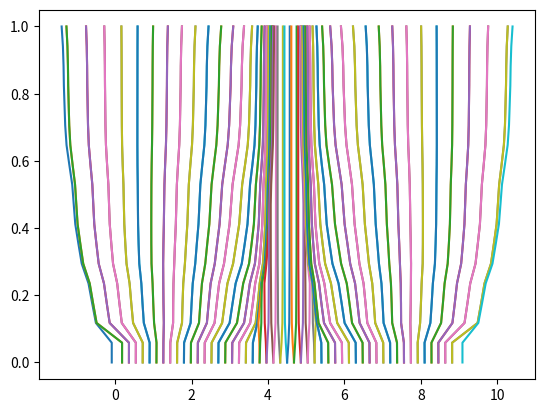

Write Python code to recreate this figure.
from matplotlib import pyplot
pyplot.plot( [       -0.09,       -0.09,   -0.505029,    -0.60298,   -0.698426,   -0.876003,   -0.962065,    -1.04469,    -1.08495,    -1.12445,    -1.20053,     -1.2733,    -1.30854,    -1.32587,    -1.34301,    -1.35151,    -1.36837,    -1.40153 ], [           0,   0.0588235,    0.117647,    0.176471,    0.235294,    0.294118,    0.352941,    0.411765,    0.470588,    0.529412,    0.588235,    0.647059,    0.705882,    0.764706,    0.823529,    0.882353,    0.941176,           1 ] )
pyplot.plot( [        0.18,    0.180407,   -0.486829,   -0.579065,   -0.667181,    -0.83669,   -0.912351,   -0.983853,     -1.0176,     -1.0505,    -1.11438,    -1.17451,     -1.2028,    -1.21653,    -1.23006,    -1.23672,    -1.24996,    -1.27602 ], [           0,   0.0588235,    0.117647,    0.176471,    0.235294,    0.294118,    0.352941,    0.411765,    0.470588,    0.529412,    0.588235,    0.647059,    0.705882,    0.764706,    0.823529,    0.882353,    0.941176,           1 ] )
pyplot.plot( [        0.18,    0.180407,   -0.486829,   -0.579065,   -0.667181,    -0.83669,   -0.912351,   -0.983853,     -1.0176,     -1.0505,    -1.11438,    -1.17451,     -1.2028,    -1.21653,    -1.23006,    -1.23672,    -1.24996,    -1.27602 ], [           0,   0.0588235,    0.117647,    0.176471,    0.235294,    0.294118,    0.352941,    0.411765,    0.470588,    0.529412,    0.588235,    0.647059,    0.705882,    0.764706,    0.823529,    0.882353,    0.941176,           1 ] )
pyplot.plot( [        0.36,    0.360804,   -0.144108,   -0.220877,   -0.293451,   -0.431703,   -0.491658,   -0.547429,   -0.573298,   -0.598318,   -0.646449,   -0.690845,   -0.711281,   -0.721085,   -0.730688,   -0.735391,   -0.744698,   -0.762923 ], [           0,   0.0588235,    0.117647,    0.176471,    0.235294,    0.294118,    0.352941,    0.411765,    0.470588,    0.529412,    0.588235,    0.647059,    0.705882,    0.764706,    0.823529,    0.882353,    0.941176,           1 ] )
pyplot.plot( [        0.36,    0.360804,   -0.144108,   -0.220877,   -0.293451,   -0.431703,   -0.491658,   -0.547429,   -0.573298,   -0.598318,   -0.646449,   -0.690845,   -0.711281,   -0.721085,   -0.730688,   -0.735391,   -0.744698,   -0.762923 ], [           0,   0.0588235,    0.117647,    0.176471,    0.235294,    0.294118,    0.352941,    0.411765,    0.470588,    0.529412,    0.588235,    0.647059,    0.705882,    0.764706,    0.823529,    0.882353,    0.941176,           1 ] )
pyplot.plot( [        0.54,    0.541191,    0.172584,    0.110518,   0.0526731,  -0.0560552,   -0.101248,    -0.14226,   -0.160757,   -0.178406,   -0.211809,   -0.241505,   -0.254607,   -0.260748,   -0.266692,   -0.269566,   -0.275217,   -0.286135 ], [           0,   0.0588235,    0.117647,    0.176471,    0.235294,    0.294118,    0.352941,    0.411765,    0.470588,    0.529412,    0.588235,    0.647059,    0.705882,    0.764706,    0.823529,    0.882353,    0.941176,           1 ] )
pyplot.plot( [        0.54,    0.541191,    0.172584,    0.110518,   0.0526731,  -0.0560552,   -0.101248,    -0.14226,   -0.160757,   -0.178406,   -0.211809,   -0.241505,   -0.254607,   -0.260748,   -0.266692,   -0.269566,   -0.275217,   -0.286135 ], [           0,   0.0588235,    0.117647,    0.176471,    0.235294,    0.294118,    0.352941,    0.411765,    0.470588,    0.529412,    0.588235,    0.647059,    0.705882,    0.764706,    0.823529,    0.882353,    0.941176,           1 ] )
pyplot.plot( [        0.72,    0.721568,    0.469039,    0.421012,     0.37722,     0.29664,    0.265471,    0.238443,    0.226915,    0.216226,    0.196718,     0.18086,    0.174648,    0.171943,    0.169433,    0.168274,     0.16605,    0.161979 ], [           0,   0.0588235,    0.117647,    0.176471,    0.235294,    0.294118,    0.352941,    0.411765,    0.470588,    0.529412,    0.588235,    0.647059,    0.705882,    0.764706,    0.823529,    0.882353,    0.941176,           1 ] )
pyplot.plot( [        0.72,    0.721568,    0.469039,    0.421012,     0.37722,     0.29664,    0.265471,    0.238443,    0.226915,    0.216226,    0.196718,     0.18086,    0.174648,    0.171943,    0.169433,    0.168274,     0.16605,    0.161979 ], [           0,   0.0588235,    0.117647,    0.176471,    0.235294,    0.294118,    0.352941,    0.411765,    0.470588,    0.529412,    0.588235,    0.647059,    0.705882,    0.764706,    0.823529,    0.882353,    0.941176,           1 ] )
pyplot.plot( [         0.9,    0.901936,    0.749451,    0.714857,    0.684491,    0.630749,    0.612912,    0.599162,    0.594242,    0.590147,    0.583793,    0.581015,    0.581303,    0.581839,    0.582564,     0.58302,    0.584024,    0.586398 ], [           0,   0.0588235,    0.117647,    0.176471,    0.235294,    0.294118,    0.352941,    0.411765,    0.470588,    0.529412,    0.588235,    0.647059,    0.705882,    0.764706,    0.823529,    0.882353,    0.941176,           1 ] )
pyplot.plot( [         0.9,    0.901936,    0.749451,    0.714857,    0.684491,    0.630749,    0.612912,    0.599162,    0.594242,    0.590147,    0.583793,    0.581015,    0.581303,    0.581839,    0.582564,     0.58302,    0.584024,    0.586398 ], [           0,   0.0588235,    0.117647,    0.176471,    0.235294,    0.294118,    0.352941,    0.411765,    0.470588,    0.529412,    0.588235,    0.647059,    0.705882,    0.764706,    0.823529,    0.882353,    0.941176,           1 ] )
pyplot.plot( [        1.08,     1.08229,     1.01803,    0.996357,    0.978873,     0.95084,    0.945734,    0.944641,    0.946011,    0.948188,    0.954334,    0.963968,    0.970415,    0.974019,    0.977806,     0.97979,    0.983847,    0.992316 ], [           0,   0.0588235,    0.117647,    0.176471,    0.235294,    0.294118,    0.352941,    0.411765,    0.470588,    0.529412,    0.588235,    0.647059,    0.705882,    0.764706,    0.823529,    0.882353,    0.941176,           1 ] )
pyplot.plot( [        1.08,     1.08229,     1.01803,    0.996357,    0.978873,     0.95084,    0.945734,    0.944641,    0.946011,    0.948188,    0.954334,    0.963968,    0.970415,    0.974019,    0.977806,     0.97979,    0.983847,    0.992316 ], [           0,   0.0588235,    0.117647,    0.176471,    0.235294,    0.294118,    0.352941,    0.411765,    0.470588,    0.529412,    0.588235,    0.647059,    0.705882,    0.764706,    0.823529,    0.882353,    0.941176,           1 ] )
pyplot.plot( [        1.26,     1.26264,     1.27327,     1.26405,     1.25898,     1.25566,     1.26275,     1.27376,     1.28113,     1.28929,     1.30734,     1.32878,     1.34107,     1.34759,     1.35428,     1.35771,     1.36466,      1.3789 ], [           0,   0.0588235,    0.117647,    0.176471,    0.235294,    0.294118,    0.352941,    0.411765,    0.470588,    0.529412,    0.588235,    0.647059,    0.705882,    0.764706,    0.823529,    0.882353,    0.941176,           1 ] )
pyplot.plot( [        1.26,     1.26264,     1.27327,     1.26405,     1.25898,     1.25566,     1.26275,     1.27376,     1.28113,     1.28929,     1.30734,     1.32878,     1.34107,     1.34759,     1.35428,     1.35771,     1.36466,      1.3789 ], [           0,   0.0588235,    0.117647,    0.176471,    0.235294,    0.294118,    0.352941,    0.411765,    0.470588,    0.529412,    0.588235,    0.647059,    0.705882,    0.764706,    0.823529,    0.882353,    0.941176,           1 ] )
pyplot.plot( [        1.44,     1.44298,     1.51595,     1.51876,     1.52564,      1.5461,     1.56489,      1.5875,     1.60061,     1.61449,     1.64393,     1.67663,      1.6945,     1.70379,     1.71324,     1.71805,     1.72776,     1.74749 ], [           0,   0.0588235,    0.117647,    0.176471,    0.235294,    0.294118,    0.352941,    0.411765,    0.470588,    0.529412,    0.588235,    0.647059,    0.705882,    0.764706,    0.823529,    0.882353,    0.941176,           1 ] )
pyplot.plot( [        1.44,     1.44298,     1.51595,     1.51876,     1.52564,      1.5461,     1.56489,      1.5875,     1.60061,     1.61449,     1.64393,     1.67663,      1.6945,     1.70379,     1.71324,     1.71805,     1.72776,     1.74749 ], [           0,   0.0588235,    0.117647,    0.176471,    0.235294,    0.294118,    0.352941,    0.411765,    0.470588,    0.529412,    0.588235,    0.647059,    0.705882,    0.764706,    0.823529,    0.882353,    0.941176,           1 ] )
pyplot.plot( [        1.62,     1.62331,     1.74899,     1.76343,     1.78186,     1.82528,     1.85533,     1.88909,     1.90772,     1.92709,     1.96744,     2.01094,     2.03415,     2.04609,     2.05818,     2.06431,     2.07665,     2.10162 ], [           0,   0.0588235,    0.117647,    0.176471,    0.235294,    0.294118,    0.352941,    0.411765,    0.470588,    0.529412,    0.588235,    0.647059,    0.705882,    0.764706,    0.823529,    0.882353,    0.941176,           1 ] )
pyplot.plot( [        1.62,     1.62331,     1.74899,     1.76343,     1.78186,     1.82528,     1.85533,     1.88909,     1.90772,     1.92709,     1.96744,     2.01094,     2.03415,     2.04609,     2.05818,     2.06431,     2.07665,     2.10162 ], [           0,   0.0588235,    0.117647,    0.176471,    0.235294,    0.294118,    0.352941,    0.411765,    0.470588,    0.529412,    0.588235,    0.647059,    0.705882,    0.764706,    0.823529,    0.882353,    0.941176,           1 ] )
pyplot.plot( [         1.8,     1.80364,     1.97445,     2.00018,      2.0298,     2.09541,     2.13631,     2.18079,     2.20472,     2.22935,     2.28015,     2.33396,     2.36224,      2.3767,     2.39132,      2.3987,     2.41354,      2.4435 ], [           0,   0.0588235,    0.117647,    0.176471,    0.235294,    0.294118,    0.352941,    0.411765,    0.470588,    0.529412,    0.588235,    0.647059,    0.705882,    0.764706,    0.823529,    0.882353,    0.941176,           1 ] )
pyplot.plot( [         1.8,     1.80364,     1.97445,     2.00018,      2.0298,     2.09541,     2.13631,     2.18079,     2.20472,     2.22935,     2.28015,     2.33396,     2.36224,      2.3767,     2.39132,      2.3987,     2.41354,      2.4435 ], [           0,   0.0588235,    0.117647,    0.176471,    0.235294,    0.294118,    0.352941,    0.411765,    0.470588,    0.529412,    0.588235,    0.647059,    0.705882,    0.764706,    0.823529,    0.882353,    0.941176,           1 ] )
pyplot.plot( [        1.98,     1.98395,     2.19386,     2.23052,     2.27096,     2.35799,     2.40933,     2.46412,     2.49314,     2.52281,     2.58366,     2.64736,     2.68052,      2.6974,     2.71443,     2.72301,     2.74025,       2.775 ], [           0,   0.0588235,    0.117647,    0.176471,    0.235294,    0.294118,    0.352941,    0.411765,    0.470588,    0.529412,    0.588235,    0.647059,    0.705882,    0.764706,    0.823529,    0.882353,    0.941176,           1 ] )
pyplot.plot( [        1.98,     1.98395,     2.19386,     2.23052,     2.27096,     2.35799,     2.40933,     2.46412,     2.49314,     2.52281,     2.58366,     2.64736,     2.68052,      2.6974,     2.71443,     2.72301,     2.74025,       2.775 ], [           0,   0.0588235,    0.117647,    0.176471,    0.235294,    0.294118,    0.352941,    0.411765,    0.470588,    0.529412,    0.588235,    0.647059,    0.705882,    0.764706,    0.823529,    0.882353,    0.941176,           1 ] )
pyplot.plot( [        2.16,     2.16426,     2.40046,     2.44776,     2.49872,     2.60654,     2.66802,     2.73279,     2.76673,      2.8013,     2.87185,     2.94511,     2.98299,     3.00221,     3.02157,      3.0313,     3.05082,     3.09001 ], [           0,   0.0588235,    0.117647,    0.176471,    0.235294,    0.294118,    0.352941,    0.411765,    0.470588,    0.529412,    0.588235,    0.647059,    0.705882,    0.764706,    0.823529,    0.882353,    0.941176,           1 ] )
pyplot.plot( [        2.16,     2.16426,     2.40046,     2.44776,     2.49872,     2.60654,     2.66802,     2.73279,     2.76673,      2.8013,     2.87185,     2.94511,     2.98299,     3.00221,     3.02157,      3.0313,     3.05082,     3.09001 ], [           0,   0.0588235,    0.117647,    0.176471,    0.235294,    0.294118,    0.352941,    0.411765,    0.470588,    0.529412,    0.588235,    0.647059,    0.705882,    0.764706,    0.823529,    0.882353,    0.941176,           1 ] )
pyplot.plot( [        2.34,     2.34455,     2.60184,     2.65949,     2.72067,      2.8487,     2.91999,     2.99444,     3.03314,     3.07236,     3.15157,     3.23099,     3.26986,     3.28893,     3.30778,     3.31709,     3.33558,     3.37201 ], [           0,   0.0588235,    0.117647,    0.176471,    0.235294,    0.294118,    0.352941,    0.411765,    0.470588,    0.529412,    0.588235,    0.647059,    0.705882,    0.764706,    0.823529,    0.882353,    0.941176,           1 ] )
pyplot.plot( [        2.34,     2.34455,     2.60184,     2.65949,     2.72067,      2.8487,     2.91999,     2.99444,     3.03314,     3.07236,     3.15157,     3.23099,     3.26986,     3.28893,     3.30778,     3.31709,     3.33558,     3.37201 ], [           0,   0.0588235,    0.117647,    0.176471,    0.235294,    0.294118,    0.352941,    0.411765,    0.470588,    0.529412,    0.588235,    0.647059,    0.705882,    0.764706,    0.823529,    0.882353,    0.941176,           1 ] )
pyplot.plot( [        2.52,     2.52484,      2.7998,     2.86754,     2.93867,     3.08635,     3.16614,     3.24625,     3.28554,     3.32403,     3.39926,     3.46995,     3.50251,     3.51805,     3.53321,     3.54061,     3.55521,     3.58364 ], [           0,   0.0588235,    0.117647,    0.176471,    0.235294,    0.294118,    0.352941,    0.411765,    0.470588,    0.529412,    0.588235,    0.647059,    0.705882,    0.764706,    0.823529,    0.882353,    0.941176,           1 ] )
pyplot.plot( [        2.52,     2.52484,      2.7998,     2.86754,     2.93867,     3.08635,     3.16614,     3.24625,     3.28554,     3.32403,     3.39926,     3.46995,     3.50251,     3.51805,     3.53321,     3.54061,     3.55521,     3.58364 ], [           0,   0.0588235,    0.117647,    0.176471,    0.235294,    0.294118,    0.352941,    0.411765,    0.470588,    0.529412,    0.588235,    0.647059,    0.705882,    0.764706,    0.823529,    0.882353,    0.941176,           1 ] )
pyplot.plot( [         2.7,     2.70513,     2.99512,     3.07269,     3.15279,     3.31327,     3.39039,     3.46341,      3.4973,     3.52968,      3.5915,     3.64706,     3.67168,     3.68325,     3.69446,      3.6999,     3.71059,     3.73129 ], [           0,   0.0588235,    0.117647,    0.176471,    0.235294,    0.294118,    0.352941,    0.411765,    0.470588,    0.529412,    0.588235,    0.647059,    0.705882,    0.764706,    0.823529,    0.882353,    0.941176,           1 ] )
pyplot.plot( [         2.7,     2.70513,     2.99512,     3.07269,     3.15279,     3.31327,     3.39039,     3.46341,      3.4973,     3.52968,      3.5915,     3.64706,     3.67168,     3.68325,     3.69446,      3.6999,     3.71059,     3.73129 ], [           0,   0.0588235,    0.117647,    0.176471,    0.235294,    0.294118,    0.352941,    0.411765,    0.470588,    0.529412,    0.588235,    0.647059,    0.705882,    0.764706,    0.823529,    0.882353,    0.941176,           1 ] )
pyplot.plot( [        2.88,      2.8854,     3.18835,     3.27074,     3.35129,     3.50431,     3.57055,     3.63068,     3.65758,     3.68288,     3.73055,     3.77237,     3.79057,     3.79907,     3.80729,     3.81127,     3.81908,     3.83419 ], [           0,   0.0588235,    0.117647,    0.176471,    0.235294,    0.294118,    0.352941,    0.411765,    0.470588,    0.529412,    0.588235,    0.647059,    0.705882,    0.764706,    0.823529,    0.882353,    0.941176,           1 ] )
pyplot.plot( [        2.88,      2.8854,     3.18835,     3.27074,     3.35129,     3.50431,     3.57055,     3.63068,     3.65758,     3.68288,     3.73055,     3.77237,     3.79057,     3.79907,     3.80729,     3.81127,     3.81908,     3.83419 ], [           0,   0.0588235,    0.117647,    0.176471,    0.235294,    0.294118,    0.352941,    0.411765,    0.470588,    0.529412,    0.588235,    0.647059,    0.705882,    0.764706,    0.823529,    0.882353,    0.941176,           1 ] )
pyplot.plot( [        3.06,     3.06565,     3.37394,     3.45208,     3.52499,     3.65752,     3.71054,     3.75743,     3.77801,     3.79721,     3.83321,     3.86455,     3.87817,     3.88454,      3.8907,     3.89368,     3.89955,     3.91091 ], [           0,   0.0588235,    0.117647,    0.176471,    0.235294,    0.294118,    0.352941,    0.411765,    0.470588,    0.529412,    0.588235,    0.647059,    0.705882,    0.764706,    0.823529,    0.882353,    0.941176,           1 ] )
pyplot.plot( [        3.06,     3.06565,     3.37394,     3.45208,     3.52499,     3.65752,     3.71054,     3.75743,     3.77801,     3.79721,     3.83321,     3.86455,     3.87817,     3.88454,      3.8907,     3.89368,     3.89955,     3.91091 ], [           0,   0.0588235,    0.117647,    0.176471,    0.235294,    0.294118,    0.352941,    0.411765,    0.470588,    0.529412,    0.588235,    0.647059,    0.705882,    0.764706,    0.823529,    0.882353,    0.941176,           1 ] )
pyplot.plot( [        3.24,     3.24569,     3.53388,     3.60276,     3.66477,     3.77397,     3.81556,     3.85197,     3.86786,     3.88266,     3.91045,     3.93476,     3.94541,     3.95041,     3.95527,     3.95762,     3.96226,     3.97127 ], [           0,   0.0588235,    0.117647,    0.176471,    0.235294,    0.294118,    0.352941,    0.411765,    0.470588,    0.529412,    0.588235,    0.647059,    0.705882,    0.764706,    0.823529,    0.882353,    0.941176,           1 ] )
pyplot.plot( [        3.24,     3.24569,     3.53388,     3.60276,     3.66477,     3.77397,     3.81556,     3.85197,     3.86786,     3.88266,     3.91045,     3.93476,     3.94541,     3.95041,     3.95527,     3.95762,     3.96226,     3.97127 ], [           0,   0.0588235,    0.117647,    0.176471,    0.235294,    0.294118,    0.352941,    0.411765,    0.470588,    0.529412,    0.588235,    0.647059,    0.705882,    0.764706,    0.823529,    0.882353,    0.941176,           1 ] )
pyplot.plot( [        3.42,     3.42546,     3.67649,     3.73286,      3.7824,     3.86784,     3.89982,      3.9279,     3.94025,     3.95179,     3.97358,     3.99291,     4.00152,     4.00559,     4.00956,     4.01149,     4.01531,     4.02276 ], [           0,   0.0588235,    0.117647,    0.176471,    0.235294,    0.294118,    0.352941,    0.411765,    0.470588,    0.529412,    0.588235,    0.647059,    0.705882,    0.764706,    0.823529,    0.882353,    0.941176,           1 ] )
pyplot.plot( [        3.42,     3.42546,     3.67649,     3.73286,      3.7824,     3.86784,     3.89982,      3.9279,     3.94025,     3.95179,     3.97358,     3.99291,     4.00152,     4.00559,     4.00956,     4.01149,     4.01531,     4.02276 ], [           0,   0.0588235,    0.117647,    0.176471,    0.235294,    0.294118,    0.352941,    0.411765,    0.470588,    0.529412,    0.588235,    0.647059,    0.705882,    0.764706,    0.823529,    0.882353,    0.941176,           1 ] )
pyplot.plot( [         3.6,     3.60349,     3.71944,      3.7782,     3.82904,     3.91544,     3.94671,     3.97388,     3.98572,     3.99676,     4.01753,     4.03594,     4.04416,     4.04807,     4.05188,     4.05374,     4.05742,     4.06461 ], [           0,   0.0588235,    0.117647,    0.176471,    0.235294,    0.294118,    0.352941,    0.411765,    0.470588,    0.529412,    0.588235,    0.647059,    0.705882,    0.764706,    0.823529,    0.882353,    0.941176,           1 ] )
pyplot.plot( [         3.6,     3.60664,     3.71944,      3.7782,     3.82904,     3.91544,     3.94671,     3.97388,     3.98572,     3.99676,     4.01753,     4.03594,     4.04416,     4.04807,     4.05188,     4.05374,     4.05742,     4.06461 ], [           0,   0.0588235,    0.117647,    0.176471,    0.235294,    0.294118,    0.352941,    0.411765,    0.470588,    0.529412,    0.588235,    0.647059,    0.705882,    0.764706,    0.823529,    0.882353,    0.941176,           1 ] )
pyplot.plot( [        3.78,     3.77336,     3.74846,     3.79407,      3.8399,     3.94188,     3.97698,     4.00682,     4.01957,     4.03138,      4.0535,     4.07291,     4.08152,     4.08559,     4.08956,     4.09149,     4.09531,     4.10277 ], [           0,   0.0588235,    0.117647,    0.176471,    0.235294,    0.294118,    0.352941,    0.411765,    0.470588,    0.529412,    0.588235,    0.647059,    0.705882,    0.764706,    0.823529,    0.882353,    0.941176,           1 ] )
pyplot.plot( [        3.78,     3.79639,     3.82512,     3.83021,      3.8399,     3.94188,     3.97698,     4.00682,     4.01957,     4.03138,      4.0535,     4.07291,     4.08152,     4.08559,     4.08956,     4.09149,     4.09531,     4.10277 ], [           0,   0.0588235,    0.117647,    0.176471,    0.235294,    0.294118,    0.352941,    0.411765,    0.470588,    0.529412,    0.588235,    0.647059,    0.705882,    0.764706,    0.823529,    0.882353,    0.941176,           1 ] )
pyplot.plot( [        3.96,     3.94361,     3.91488,     3.90979,     3.90591,     3.95914,     3.99349,     4.02518,     4.03888,     4.05328,     4.07992,     4.10274,     4.11261,     4.11725,     4.12174,     4.12392,     4.12821,     4.13655 ], [           0,   0.0588235,    0.117647,    0.176471,    0.235294,    0.294118,    0.352941,    0.411765,    0.470588,    0.529412,    0.588235,    0.647059,    0.705882,    0.764706,    0.823529,    0.882353,    0.941176,           1 ] )
pyplot.plot( [        3.96,     3.98491,     4.01398,     4.01823,     4.02132,     4.02605,     4.02705,      4.0278,     4.03888,     4.05328,     4.07992,     4.10274,     4.11261,     4.11725,     4.12174,     4.12392,     4.12821,     4.13655 ], [           0,   0.0588235,    0.117647,    0.176471,    0.235294,    0.294118,    0.352941,    0.411765,    0.470588,    0.529412,    0.588235,    0.647059,    0.705882,    0.764706,    0.823529,    0.882353,    0.941176,           1 ] )
pyplot.plot( [        4.14,     4.11509,     4.08602,     4.08177,     4.07868,     4.07395,     4.07295,      4.0722,     4.07192,     4.08391,     4.10583,     4.12783,      4.1388,     4.14414,     4.14931,     4.15184,     4.15677,     4.16613 ], [           0,   0.0588235,    0.117647,    0.176471,    0.235294,    0.294118,    0.352941,    0.411765,    0.470588,    0.529412,    0.588235,    0.647059,    0.705882,    0.764706,    0.823529,    0.882353,    0.941176,           1 ] )
pyplot.plot( [        4.14,     4.17127,     4.19572,      4.1995,     4.20224,     4.20644,     4.20734,     4.20801,     4.20826,     4.20848,     4.20886,     4.20915,     4.20925,      4.2093,     4.20934,     4.20936,      4.2094,     4.20948 ], [           0,   0.0588235,    0.117647,    0.176471,    0.235294,    0.294118,    0.352941,    0.411765,    0.470588,    0.529412,    0.588235,    0.647059,    0.705882,    0.764706,    0.823529,    0.882353,    0.941176,           1 ] )
pyplot.plot( [        4.32,     4.28873,     4.26428,      4.2605,     4.25776,     4.25356,     4.25266,     4.25199,     4.25174,     4.25152,     4.25114,     4.25085,     4.25075,      4.2507,     4.25066,     4.25064,      4.2506,     4.25052 ], [           0,   0.0588235,    0.117647,    0.176471,    0.235294,    0.294118,    0.352941,    0.411765,    0.470588,    0.529412,    0.588235,    0.647059,    0.705882,    0.764706,    0.823529,    0.882353,    0.941176,           1 ] )
pyplot.plot( [        4.32,     4.35472,     4.37674,     4.38024,     4.38279,     4.38667,     4.38751,     4.38814,     4.38837,     4.38858,     4.38893,      4.3892,      4.3893,     4.38934,     4.38938,      4.3894,     4.38944,     4.38951 ], [           0,   0.0588235,    0.117647,    0.176471,    0.235294,    0.294118,    0.352941,    0.411765,    0.470588,    0.529412,    0.588235,    0.647059,    0.705882,    0.764706,    0.823529,    0.882353,    0.941176,           1 ] )
pyplot.plot( [         4.5,     4.46528,     4.44326,     4.43976,     4.43721,     4.43333,     4.43249,     4.43186,     4.43163,     4.43142,     4.43107,      4.4308,      4.4307,     4.43066,     4.43062,      4.4306,     4.43056,     4.43049 ], [           0,   0.0588235,    0.117647,    0.176471,    0.235294,    0.294118,    0.352941,    0.411765,    0.470588,    0.529412,    0.588235,    0.647059,    0.705882,    0.764706,    0.823529,    0.882353,    0.941176,           1 ] )
pyplot.plot( [         4.5,     4.53472,     4.55674,     4.56024,     4.56279,     4.56667,     4.56751,     4.56814,     4.56837,     4.56858,     4.56893,      4.5692,      4.5693,     4.56934,     4.56938,      4.5694,     4.56944,     4.56951 ], [           0,   0.0588235,    0.117647,    0.176471,    0.235294,    0.294118,    0.352941,    0.411765,    0.470588,    0.529412,    0.588235,    0.647059,    0.705882,    0.764706,    0.823529,    0.882353,    0.941176,           1 ] )
pyplot.plot( [        4.68,     4.64528,     4.62326,     4.61976,     4.61721,     4.61333,     4.61249,     4.61186,     4.61163,     4.61142,     4.61107,      4.6108,      4.6107,     4.61066,     4.61062,      4.6106,     4.61056,     4.61049 ], [           0,   0.0588235,    0.117647,    0.176471,    0.235294,    0.294118,    0.352941,    0.411765,    0.470588,    0.529412,    0.588235,    0.647059,    0.705882,    0.764706,    0.823529,    0.882353,    0.941176,           1 ] )
pyplot.plot( [        4.68,     4.71127,     4.73572,      4.7395,     4.74224,     4.74644,     4.74734,     4.74801,     4.74826,     4.74848,     4.74886,     4.74915,     4.74925,      4.7493,     4.74934,     4.74936,      4.7494,     4.74948 ], [           0,   0.0588235,    0.117647,    0.176471,    0.235294,    0.294118,    0.352941,    0.411765,    0.470588,    0.529412,    0.588235,    0.647059,    0.705882,    0.764706,    0.823529,    0.882353,    0.941176,           1 ] )
pyplot.plot( [        4.86,     4.82873,     4.80428,      4.8005,     4.79776,     4.79356,     4.79266,     4.79199,     4.79174,     4.79152,     4.79114,     4.79085,     4.79075,      4.7907,     4.79066,     4.79064,      4.7906,     4.79052 ], [           0,   0.0588235,    0.117647,    0.176471,    0.235294,    0.294118,    0.352941,    0.411765,    0.470588,    0.529412,    0.588235,    0.647059,    0.705882,    0.764706,    0.823529,    0.882353,    0.941176,           1 ] )
pyplot.plot( [        4.86,     4.88491,     4.91398,     4.91823,     4.92132,     4.92605,     4.92705,      4.9278,     4.92808,     4.91609,     4.89417,     4.87217,      4.8612,     4.85586,     4.85069,     4.84816,     4.84323,     4.83387 ], [           0,   0.0588235,    0.117647,    0.176471,    0.235294,    0.294118,    0.352941,    0.411765,    0.470588,    0.529412,    0.588235,    0.647059,    0.705882,    0.764706,    0.823529,    0.882353,    0.941176,           1 ] )
pyplot.plot( [        5.04,     5.01509,     4.98602,     4.98177,     4.97868,     4.97395,     4.97295,      4.9722,     4.96112,     4.94672,     4.92008,     4.89726,     4.88739,     4.88275,     4.87826,     4.87608,     4.87179,     4.86345 ], [           0,   0.0588235,    0.117647,    0.176471,    0.235294,    0.294118,    0.352941,    0.411765,    0.470588,    0.529412,    0.588235,    0.647059,    0.705882,    0.764706,    0.823529,    0.882353,    0.941176,           1 ] )
pyplot.plot( [        5.04,     5.05639,     5.08512,     5.09021,     5.09409,     5.04086,     5.00651,     4.97482,     4.96112,     4.94672,     4.92008,     4.89726,     4.88739,     4.88275,     4.87826,     4.87608,     4.87179,     4.86345 ], [           0,   0.0588235,    0.117647,    0.176471,    0.235294,    0.294118,    0.352941,    0.411765,    0.470588,    0.529412,    0.588235,    0.647059,    0.705882,    0.764706,    0.823529,    0.882353,    0.941176,           1 ] )
pyplot.plot( [        5.22,     5.20361,     5.17488,     5.16979,      5.1601,     5.05812,     5.02302,     4.99318,     4.98043,     4.96862,      4.9465,     4.92709,     4.91848,     4.91441,     4.91044,     4.90851,     4.90469,     4.89723 ], [           0,   0.0588235,    0.117647,    0.176471,    0.235294,    0.294118,    0.352941,    0.411765,    0.470588,    0.529412,    0.588235,    0.647059,    0.705882,    0.764706,    0.823529,    0.882353,    0.941176,           1 ] )
pyplot.plot( [        5.22,     5.22664,     5.25154,     5.20593,      5.1601,     5.05812,     5.02302,     4.99318,     4.98043,     4.96862,      4.9465,     4.92709,     4.91848,     4.91441,     4.91044,     4.90851,     4.90469,     4.89723 ], [           0,   0.0588235,    0.117647,    0.176471,    0.235294,    0.294118,    0.352941,    0.411765,    0.470588,    0.529412,    0.588235,    0.647059,    0.705882,    0.764706,    0.823529,    0.882353,    0.941176,           1 ] )
pyplot.plot( [         5.4,     5.39336,     5.28056,      5.2218,     5.17096,     5.08456,     5.05329,     5.02612,     5.01428,     5.00324,     4.98247,     4.96406,     4.95584,     4.95193,     4.94812,     4.94626,     4.94258,     4.93539 ], [           0,   0.0588235,    0.117647,    0.176471,    0.235294,    0.294118,    0.352941,    0.411765,    0.470588,    0.529412,    0.588235,    0.647059,    0.705882,    0.764706,    0.823529,    0.882353,    0.941176,           1 ] )
pyplot.plot( [         5.4,     5.39651,     5.28056,      5.2218,     5.17096,     5.08456,     5.05329,     5.02612,     5.01428,     5.00324,     4.98247,     4.96406,     4.95584,     4.95193,     4.94812,     4.94626,     4.94258,     4.93539 ], [           0,   0.0588235,    0.117647,    0.176471,    0.235294,    0.294118,    0.352941,    0.411765,    0.470588,    0.529412,    0.588235,    0.647059,    0.705882,    0.764706,    0.823529,    0.882353,    0.941176,           1 ] )
pyplot.plot( [        5.58,     5.57454,     5.32351,     5.26714,      5.2176,     5.13216,     5.10018,      5.0721,     5.05975,     5.04821,     5.02642,     5.00709,     4.99848,     4.99441,     4.99044,     4.98851,     4.98469,     4.97724 ], [           0,   0.0588235,    0.117647,    0.176471,    0.235294,    0.294118,    0.352941,    0.411765,    0.470588,    0.529412,    0.588235,    0.647059,    0.705882,    0.764706,    0.823529,    0.882353,    0.941176,           1 ] )
pyplot.plot( [        5.58,     5.57454,     5.32351,     5.26714,      5.2176,     5.13216,     5.10018,      5.0721,     5.05975,     5.04821,     5.02642,     5.00709,     4.99848,     4.99441,     4.99044,     4.98851,     4.98469,     4.97724 ], [           0,   0.0588235,    0.117647,    0.176471,    0.235294,    0.294118,    0.352941,    0.411765,    0.470588,    0.529412,    0.588235,    0.647059,    0.705882,    0.764706,    0.823529,    0.882353,    0.941176,           1 ] )
pyplot.plot( [        5.76,     5.75431,     5.46612,     5.39724,     5.33523,     5.22603,     5.18444,     5.14803,     5.13214,     5.11734,     5.08955,     5.06524,     5.05459,     5.04959,     5.04473,     5.04238,     5.03774,     5.02873 ], [           0,   0.0588235,    0.117647,    0.176471,    0.235294,    0.294118,    0.352941,    0.411765,    0.470588,    0.529412,    0.588235,    0.647059,    0.705882,    0.764706,    0.823529,    0.882353,    0.941176,           1 ] )
pyplot.plot( [        5.76,     5.75431,     5.46612,     5.39724,     5.33523,     5.22603,     5.18444,     5.14803,     5.13214,     5.11734,     5.08955,     5.06524,     5.05459,     5.04959,     5.04473,     5.04238,     5.03774,     5.02873 ], [           0,   0.0588235,    0.117647,    0.176471,    0.235294,    0.294118,    0.352941,    0.411765,    0.470588,    0.529412,    0.588235,    0.647059,    0.705882,    0.764706,    0.823529,    0.882353,    0.941176,           1 ] )
pyplot.plot( [        5.94,     5.93435,     5.62606,     5.54792,     5.47501,     5.34248,     5.28946,     5.24257,     5.22199,     5.20279,     5.16679,     5.13545,     5.12183,     5.11546,      5.1093,     5.10632,     5.10045,     5.08909 ], [           0,   0.0588235,    0.117647,    0.176471,    0.235294,    0.294118,    0.352941,    0.411765,    0.470588,    0.529412,    0.588235,    0.647059,    0.705882,    0.764706,    0.823529,    0.882353,    0.941176,           1 ] )
pyplot.plot( [        5.94,     5.93435,     5.62606,     5.54792,     5.47501,     5.34248,     5.28946,     5.24257,     5.22199,     5.20279,     5.16679,     5.13545,     5.12183,     5.11546,      5.1093,     5.10632,     5.10045,     5.08909 ], [           0,   0.0588235,    0.117647,    0.176471,    0.235294,    0.294118,    0.352941,    0.411765,    0.470588,    0.529412,    0.588235,    0.647059,    0.705882,    0.764706,    0.823529,    0.882353,    0.941176,           1 ] )
pyplot.plot( [        6.12,      6.1146,     5.81165,     5.72926,     5.64871,     5.49569,     5.42945,     5.36932,     5.34242,     5.31712,     5.26945,     5.22763,     5.20943,     5.20093,     5.19271,     5.18873,     5.18092,     5.16581 ], [           0,   0.0588235,    0.117647,    0.176471,    0.235294,    0.294118,    0.352941,    0.411765,    0.470588,    0.529412,    0.588235,    0.647059,    0.705882,    0.764706,    0.823529,    0.882353,    0.941176,           1 ] )
pyplot.plot( [        6.12,      6.1146,     5.81165,     5.72926,     5.64871,     5.49569,     5.42945,     5.36932,     5.34242,     5.31712,     5.26945,     5.22763,     5.20943,     5.20093,     5.19271,     5.18873,     5.18092,     5.16581 ], [           0,   0.0588235,    0.117647,    0.176471,    0.235294,    0.294118,    0.352941,    0.411765,    0.470588,    0.529412,    0.588235,    0.647059,    0.705882,    0.764706,    0.823529,    0.882353,    0.941176,           1 ] )
pyplot.plot( [         6.3,     6.29487,     6.00488,     5.92731,     5.84721,     5.68673,     5.60961,     5.53659,      5.5027,     5.47032,      5.4085,     5.35294,     5.32832,     5.31675,     5.30554,      5.3001,     5.28941,     5.26871 ], [           0,   0.0588235,    0.117647,    0.176471,    0.235294,    0.294118,    0.352941,    0.411765,    0.470588,    0.529412,    0.588235,    0.647059,    0.705882,    0.764706,    0.823529,    0.882353,    0.941176,           1 ] )
pyplot.plot( [         6.3,     6.29487,     6.00488,     5.92731,     5.84721,     5.68673,     5.60961,     5.53659,      5.5027,     5.47032,      5.4085,     5.35294,     5.32832,     5.31675,     5.30554,      5.3001,     5.28941,     5.26871 ], [           0,   0.0588235,    0.117647,    0.176471,    0.235294,    0.294118,    0.352941,    0.411765,    0.470588,    0.529412,    0.588235,    0.647059,    0.705882,    0.764706,    0.823529,    0.882353,    0.941176,           1 ] )
pyplot.plot( [        6.48,     6.47516,      6.2002,     6.13246,     6.06133,     5.91365,     5.83386,     5.75375,     5.71446,     5.67597,     5.60074,     5.53005,     5.49749,     5.48195,     5.46679,     5.45939,     5.44479,     5.41636 ], [           0,   0.0588235,    0.117647,    0.176471,    0.235294,    0.294118,    0.352941,    0.411765,    0.470588,    0.529412,    0.588235,    0.647059,    0.705882,    0.764706,    0.823529,    0.882353,    0.941176,           1 ] )
pyplot.plot( [        6.48,     6.47516,      6.2002,     6.13246,     6.06133,     5.91365,     5.83386,     5.75375,     5.71446,     5.67597,     5.60074,     5.53005,     5.49749,     5.48195,     5.46679,     5.45939,     5.44479,     5.41636 ], [           0,   0.0588235,    0.117647,    0.176471,    0.235294,    0.294118,    0.352941,    0.411765,    0.470588,    0.529412,    0.588235,    0.647059,    0.705882,    0.764706,    0.823529,    0.882353,    0.941176,           1 ] )
pyplot.plot( [        6.66,     6.65545,     6.39816,     6.34051,     6.27933,      6.1513,     6.08001,     6.00556,     5.96686,     5.92764,     5.84843,     5.76901,     5.73014,     5.71107,     5.69222,     5.68291,     5.66442,     5.62799 ], [           0,   0.0588235,    0.117647,    0.176471,    0.235294,    0.294118,    0.352941,    0.411765,    0.470588,    0.529412,    0.588235,    0.647059,    0.705882,    0.764706,    0.823529,    0.882353,    0.941176,           1 ] )
pyplot.plot( [        6.66,     6.65545,     6.39816,     6.34051,     6.27933,      6.1513,     6.08001,     6.00556,     5.96686,     5.92764,     5.84843,     5.76901,     5.73014,     5.71107,     5.69222,     5.68291,     5.66442,     5.62799 ], [           0,   0.0588235,    0.117647,    0.176471,    0.235294,    0.294118,    0.352941,    0.411765,    0.470588,    0.529412,    0.588235,    0.647059,    0.705882,    0.764706,    0.823529,    0.882353,    0.941176,           1 ] )
pyplot.plot( [        6.84,     6.83574,     6.59954,     6.55224,     6.50128,     6.39346,     6.33198,     6.26721,     6.23327,      6.1987,     6.12815,     6.05489,     6.01701,     5.99779,     5.97843,      5.9687,     5.94918,     5.90999 ], [           0,   0.0588235,    0.117647,    0.176471,    0.235294,    0.294118,    0.352941,    0.411765,    0.470588,    0.529412,    0.588235,    0.647059,    0.705882,    0.764706,    0.823529,    0.882353,    0.941176,           1 ] )
pyplot.plot( [        6.84,     6.83574,     6.59954,     6.55224,     6.50128,     6.39346,     6.33198,     6.26721,     6.23327,      6.1987,     6.12815,     6.05489,     6.01701,     5.99779,     5.97843,      5.9687,     5.94918,     5.90999 ], [           0,   0.0588235,    0.117647,    0.176471,    0.235294,    0.294118,    0.352941,    0.411765,    0.470588,    0.529412,    0.588235,    0.647059,    0.705882,    0.764706,    0.823529,    0.882353,    0.941176,           1 ] )
pyplot.plot( [        7.02,     7.01605,     6.80614,     6.76948,     6.72904,     6.64201,     6.59067,     6.53588,     6.50686,     6.47719,     6.41634,     6.35264,     6.31948,      6.3026,     6.28557,     6.27699,     6.25975,       6.225 ], [           0,   0.0588235,    0.117647,    0.176471,    0.235294,    0.294118,    0.352941,    0.411765,    0.470588,    0.529412,    0.588235,    0.647059,    0.705882,    0.764706,    0.823529,    0.882353,    0.941176,           1 ] )
pyplot.plot( [        7.02,     7.01605,     6.80614,     6.76948,     6.72904,     6.64201,     6.59067,     6.53588,     6.50686,     6.47719,     6.41634,     6.35264,     6.31948,      6.3026,     6.28557,     6.27699,     6.25975,       6.225 ], [           0,   0.0588235,    0.117647,    0.176471,    0.235294,    0.294118,    0.352941,    0.411765,    0.470588,    0.529412,    0.588235,    0.647059,    0.705882,    0.764706,    0.823529,    0.882353,    0.941176,           1 ] )
pyplot.plot( [         7.2,     7.19636,     7.02555,     6.99982,      6.9702,     6.90459,     6.86369,     6.81921,     6.79528,     6.77065,     6.71985,     6.66604,     6.63776,      6.6233,     6.60868,      6.6013,     6.58646,      6.5565 ], [           0,   0.0588235,    0.117647,    0.176471,    0.235294,    0.294118,    0.352941,    0.411765,    0.470588,    0.529412,    0.588235,    0.647059,    0.705882,    0.764706,    0.823529,    0.882353,    0.941176,           1 ] )
pyplot.plot( [         7.2,     7.19636,     7.02555,     6.99982,      6.9702,     6.90459,     6.86369,     6.81921,     6.79528,     6.77065,     6.71985,     6.66604,     6.63776,      6.6233,     6.60868,      6.6013,     6.58646,      6.5565 ], [           0,   0.0588235,    0.117647,    0.176471,    0.235294,    0.294118,    0.352941,    0.411765,    0.470588,    0.529412,    0.588235,    0.647059,    0.705882,    0.764706,    0.823529,    0.882353,    0.941176,           1 ] )
pyplot.plot( [        7.38,     7.37669,     7.25101,     7.23657,     7.21814,     7.17472,     7.14467,     7.11091,     7.09228,     7.07291,     7.03256,     6.98906,     6.96585,     6.95391,     6.94182,     6.93569,     6.92335,     6.89838 ], [           0,   0.0588235,    0.117647,    0.176471,    0.235294,    0.294118,    0.352941,    0.411765,    0.470588,    0.529412,    0.588235,    0.647059,    0.705882,    0.764706,    0.823529,    0.882353,    0.941176,           1 ] )
pyplot.plot( [        7.38,     7.37669,     7.25101,     7.23657,     7.21814,     7.17472,     7.14467,     7.11091,     7.09228,     7.07291,     7.03256,     6.98906,     6.96585,     6.95391,     6.94182,     6.93569,     6.92335,     6.89838 ], [           0,   0.0588235,    0.117647,    0.176471,    0.235294,    0.294118,    0.352941,    0.411765,    0.470588,    0.529412,    0.588235,    0.647059,    0.705882,    0.764706,    0.823529,    0.882353,    0.941176,           1 ] )
pyplot.plot( [        7.56,     7.55702,     7.48405,     7.48124,     7.47436,      7.4539,     7.43511,      7.4125,     7.39939,     7.38551,     7.35607,     7.32337,      7.3055,     7.29621,     7.28676,     7.28195,     7.27224,     7.25251 ], [           0,   0.0588235,    0.117647,    0.176471,    0.235294,    0.294118,    0.352941,    0.411765,    0.470588,    0.529412,    0.588235,    0.647059,    0.705882,    0.764706,    0.823529,    0.882353,    0.941176,           1 ] )
pyplot.plot( [        7.56,     7.55702,     7.48405,     7.48124,     7.47436,      7.4539,     7.43511,      7.4125,     7.39939,     7.38551,     7.35607,     7.32337,      7.3055,     7.29621,     7.28676,     7.28195,     7.27224,     7.25251 ], [           0,   0.0588235,    0.117647,    0.176471,    0.235294,    0.294118,    0.352941,    0.411765,    0.470588,    0.529412,    0.588235,    0.647059,    0.705882,    0.764706,    0.823529,    0.882353,    0.941176,           1 ] )
pyplot.plot( [        7.74,     7.73736,     7.72673,     7.73595,     7.74102,     7.74434,     7.73725,     7.72624,     7.71887,     7.71071,     7.69266,     7.67122,     7.65893,     7.65241,     7.64572,     7.64229,     7.63534,      7.6211 ], [           0,   0.0588235,    0.117647,    0.176471,    0.235294,    0.294118,    0.352941,    0.411765,    0.470588,    0.529412,    0.588235,    0.647059,    0.705882,    0.764706,    0.823529,    0.882353,    0.941176,           1 ] )
pyplot.plot( [        7.74,     7.73736,     7.72673,     7.73595,     7.74102,     7.74434,     7.73725,     7.72624,     7.71887,     7.71071,     7.69266,     7.67122,     7.65893,     7.65241,     7.64572,     7.64229,     7.63534,      7.6211 ], [           0,   0.0588235,    0.117647,    0.176471,    0.235294,    0.294118,    0.352941,    0.411765,    0.470588,    0.529412,    0.588235,    0.647059,    0.705882,    0.764706,    0.823529,    0.882353,    0.941176,           1 ] )
pyplot.plot( [        7.92,     7.91771,     7.98197,     8.00364,     8.02113,     8.04916,     8.05427,     8.05536,     8.05399,     8.05181,     8.04567,     8.03603,     8.02958,     8.02598,     8.02219,     8.02021,     8.01615,     8.00768 ], [           0,   0.0588235,    0.117647,    0.176471,    0.235294,    0.294118,    0.352941,    0.411765,    0.470588,    0.529412,    0.588235,    0.647059,    0.705882,    0.764706,    0.823529,    0.882353,    0.941176,           1 ] )
pyplot.plot( [        7.92,     7.91771,     7.98197,     8.00364,     8.02113,     8.04916,     8.05427,     8.05536,     8.05399,     8.05181,     8.04567,     8.03603,     8.02958,     8.02598,     8.02219,     8.02021,     8.01615,     8.00768 ], [           0,   0.0588235,    0.117647,    0.176471,    0.235294,    0.294118,    0.352941,    0.411765,    0.470588,    0.529412,    0.588235,    0.647059,    0.705882,    0.764706,    0.823529,    0.882353,    0.941176,           1 ] )
pyplot.plot( [         8.1,     8.09806,     8.25055,     8.28514,     8.31551,     8.36925,     8.38709,     8.40084,     8.40576,     8.40985,     8.41621,     8.41898,      8.4187,     8.41816,     8.41744,     8.41698,     8.41598,      8.4136 ], [           0,   0.0588235,    0.117647,    0.176471,    0.235294,    0.294118,    0.352941,    0.411765,    0.470588,    0.529412,    0.588235,    0.647059,    0.705882,    0.764706,    0.823529,    0.882353,    0.941176,           1 ] )
pyplot.plot( [         8.1,     8.09806,     8.25055,     8.28514,     8.31551,     8.36925,     8.38709,     8.40084,     8.40576,     8.40985,     8.41621,     8.41898,      8.4187,     8.41816,     8.41744,     8.41698,     8.41598,      8.4136 ], [           0,   0.0588235,    0.117647,    0.176471,    0.235294,    0.294118,    0.352941,    0.411765,    0.470588,    0.529412,    0.588235,    0.647059,    0.705882,    0.764706,    0.823529,    0.882353,    0.941176,           1 ] )
pyplot.plot( [        8.28,     8.27843,     8.53096,     8.57899,     8.62278,     8.70336,     8.73453,     8.76156,     8.77308,     8.78377,     8.80328,     8.81914,     8.82535,     8.82806,     8.83057,     8.83173,     8.83395,     8.83802 ], [           0,   0.0588235,    0.117647,    0.176471,    0.235294,    0.294118,    0.352941,    0.411765,    0.470588,    0.529412,    0.588235,    0.647059,    0.705882,    0.764706,    0.823529,    0.882353,    0.941176,           1 ] )
pyplot.plot( [        8.28,     8.27843,     8.53096,     8.57899,     8.62278,     8.70336,     8.73453,     8.76156,     8.77308,     8.78377,     8.80328,     8.81914,     8.82535,     8.82806,     8.83057,     8.83173,     8.83395,     8.83802 ], [           0,   0.0588235,    0.117647,    0.176471,    0.235294,    0.294118,    0.352941,    0.411765,    0.470588,    0.529412,    0.588235,    0.647059,    0.705882,    0.764706,    0.823529,    0.882353,    0.941176,           1 ] )
pyplot.plot( [        8.46,     8.45881,     8.82742,     8.88948,     8.94733,     9.05606,     9.10125,     9.14226,     9.16076,     9.17841,     9.21181,      9.2415,     9.25461,     9.26075,     9.26669,     9.26957,     9.27522,     9.28613 ], [           0,   0.0588235,    0.117647,    0.176471,    0.235294,    0.294118,    0.352941,    0.411765,    0.470588,    0.529412,    0.588235,    0.647059,    0.705882,    0.764706,    0.823529,    0.882353,    0.941176,           1 ] )
pyplot.plot( [        8.46,     8.45881,     8.82742,     8.88948,     8.94733,     9.05606,     9.10125,     9.14226,     9.16076,     9.17841,     9.21181,      9.2415,     9.25461,     9.26075,     9.26669,     9.26957,     9.27522,     9.28613 ], [           0,   0.0588235,    0.117647,    0.176471,    0.235294,    0.294118,    0.352941,    0.411765,    0.470588,    0.529412,    0.588235,    0.647059,    0.705882,    0.764706,    0.823529,    0.882353,    0.941176,           1 ] )
pyplot.plot( [        8.64,      8.6392,     9.14411,     9.22088,     9.29345,      9.4317,     9.49166,     9.54743,      9.5733,     9.59832,     9.64645,     9.69085,     9.71128,     9.72108,     9.73069,     9.73539,      9.7447,     9.76292 ], [           0,   0.0588235,    0.117647,    0.176471,    0.235294,    0.294118,    0.352941,    0.411765,    0.470588,    0.529412,    0.588235,    0.647059,    0.705882,    0.764706,    0.823529,    0.882353,    0.941176,           1 ] )
pyplot.plot( [        8.64,      8.6392,     9.14411,     9.22088,     9.29345,      9.4317,     9.49166,     9.54743,      9.5733,     9.59832,     9.64645,     9.69085,     9.71128,     9.72108,     9.73069,     9.73539,      9.7447,     9.76292 ], [           0,   0.0588235,    0.117647,    0.176471,    0.235294,    0.294118,    0.352941,    0.411765,    0.470588,    0.529412,    0.588235,    0.647059,    0.705882,    0.764706,    0.823529,    0.882353,    0.941176,           1 ] )
pyplot.plot( [        8.82,     8.81959,     9.48683,     9.57906,     9.66718,     9.83669,     9.91235,     9.98385,     10.0176,     10.0505,     10.1144,     10.1745,     10.2028,     10.2165,     10.2301,     10.2367,       10.25,      10.276 ], [           0,   0.0588235,    0.117647,    0.176471,    0.235294,    0.294118,    0.352941,    0.411765,    0.470588,    0.529412,    0.588235,    0.647059,    0.705882,    0.764706,    0.823529,    0.882353,    0.941176,           1 ] )
pyplot.plot( [        8.82,     8.81959,     9.48683,     9.57906,     9.66718,     9.83669,     9.91235,     9.98385,     10.0176,     10.0505,     10.1144,     10.1745,     10.2028,     10.2165,     10.2301,     10.2367,       10.25,      10.276 ], [           0,   0.0588235,    0.117647,    0.176471,    0.235294,    0.294118,    0.352941,    0.411765,    0.470588,    0.529412,    0.588235,    0.647059,    0.705882,    0.764706,    0.823529,    0.882353,    0.941176,           1 ] )
pyplot.plot( [        9.09,        9.09,     9.50503,     9.60298,     9.69843,       9.876,     9.96206,     10.0447,      10.085,     10.1244,     10.2005,     10.2733,     10.3085,     10.3259,      10.343,     10.3515,     10.3684,     10.4015 ], [           0,   0.0588235,    0.117647,    0.176471,    0.235294,    0.294118,    0.352941,    0.411765,    0.470588,    0.529412,    0.588235,    0.647059,    0.705882,    0.764706,    0.823529,    0.882353,    0.941176,           1 ] )
pyplot.show()
